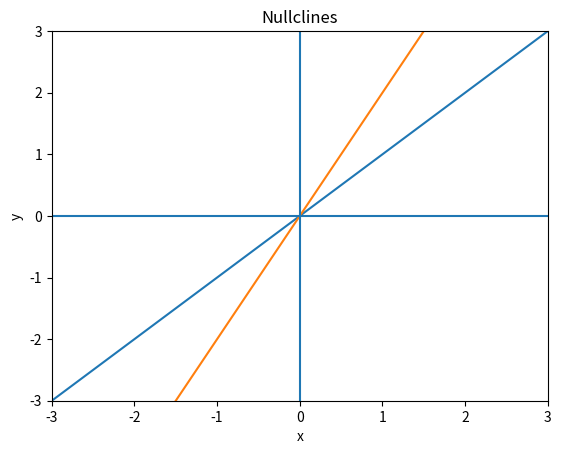
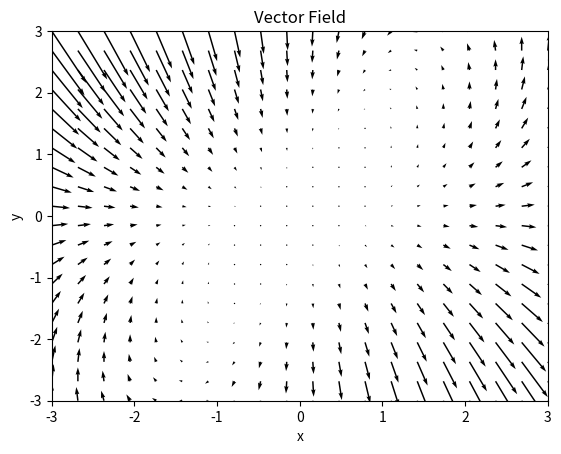
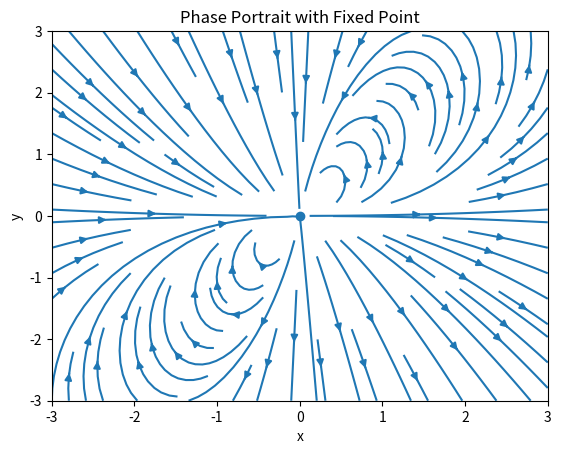

These charts were generated, in order, by the following Python code:
import numpy as np
import matplotlib.pyplot as plt
from numpy.linalg import eig

# -----------------------------
# Define the system
# -----------------------------
def system(x, y):
    dx = x * (x - y)
    dy = y * (2*x - y)
    return dx, dy

# -----------------------------
# Jacobian matrix
# -----------------------------
def jacobian(x, y):
    return np.array([
        [2*x - y, -x],
        [2*y, 2*x - 2*y]
    ])

# -----------------------------
# Fixed Point Calculation
# -----------------------------
fixed_points = [(0, 0)]

print("Fixed Point Analysis:\n")

for fp in fixed_points:
    J = jacobian(fp[0], fp[1])
    eigenvalues, _ = eig(J)
    
    print(f"Fixed Point: {fp}")
    print("Jacobian:\n", J)
    print("Eigenvalues:", eigenvalues)
    
    if np.allclose(eigenvalues, 0):
        print("Type: Nonhyperbolic (linearization inconclusive)\n")
    elif np.any(np.real(eigenvalues) > 0) and np.any(np.real(eigenvalues) < 0):
        print("Type: Saddle\n")
    elif np.all(np.real(eigenvalues) < 0):
        print("Type: Stable\n")
    elif np.all(np.real(eigenvalues) > 0):
        print("Type: Unstable\n")
    else:
        print("Type: Indeterminate\n")

# -----------------------------
# Plot Nullclines
# -----------------------------
x = np.linspace(-3, 3, 400)

plt.figure()
plt.plot(x, x)       # y = x
plt.plot(x, 2*x)     # y = 2x
plt.axhline(0)       # y = 0
plt.axvline(0)       # x = 0
plt.title("Nullclines")
plt.xlim(-3, 3)
plt.ylim(-3, 3)
plt.xlabel("x")
plt.ylabel("y")
plt.show()

# -----------------------------
# Plot Vector Field
# -----------------------------
x_vals = np.linspace(-3, 3, 20)
y_vals = np.linspace(-3, 3, 20)
X, Y = np.meshgrid(x_vals, y_vals)

U, V = system(X, Y)

plt.figure()
plt.quiver(X, Y, U, V)
plt.title("Vector Field")
plt.xlim(-3, 3)
plt.ylim(-3, 3)
plt.xlabel("x")
plt.ylabel("y")
plt.show()

# -----------------------------
# Plot Phase Portrait
# -----------------------------
x_vals = np.linspace(-3, 3, 400)
y_vals = np.linspace(-3, 3, 400)
X, Y = np.meshgrid(x_vals, y_vals)

U, V = system(X, Y)

plt.figure()
plt.streamplot(X, Y, U, V, density=1)
plt.scatter(0, 0)
plt.title("Phase Portrait with Fixed Point")
plt.xlim(-3, 3)
plt.ylim(-3, 3)
plt.xlabel("x")
plt.ylabel("y")
plt.show()
